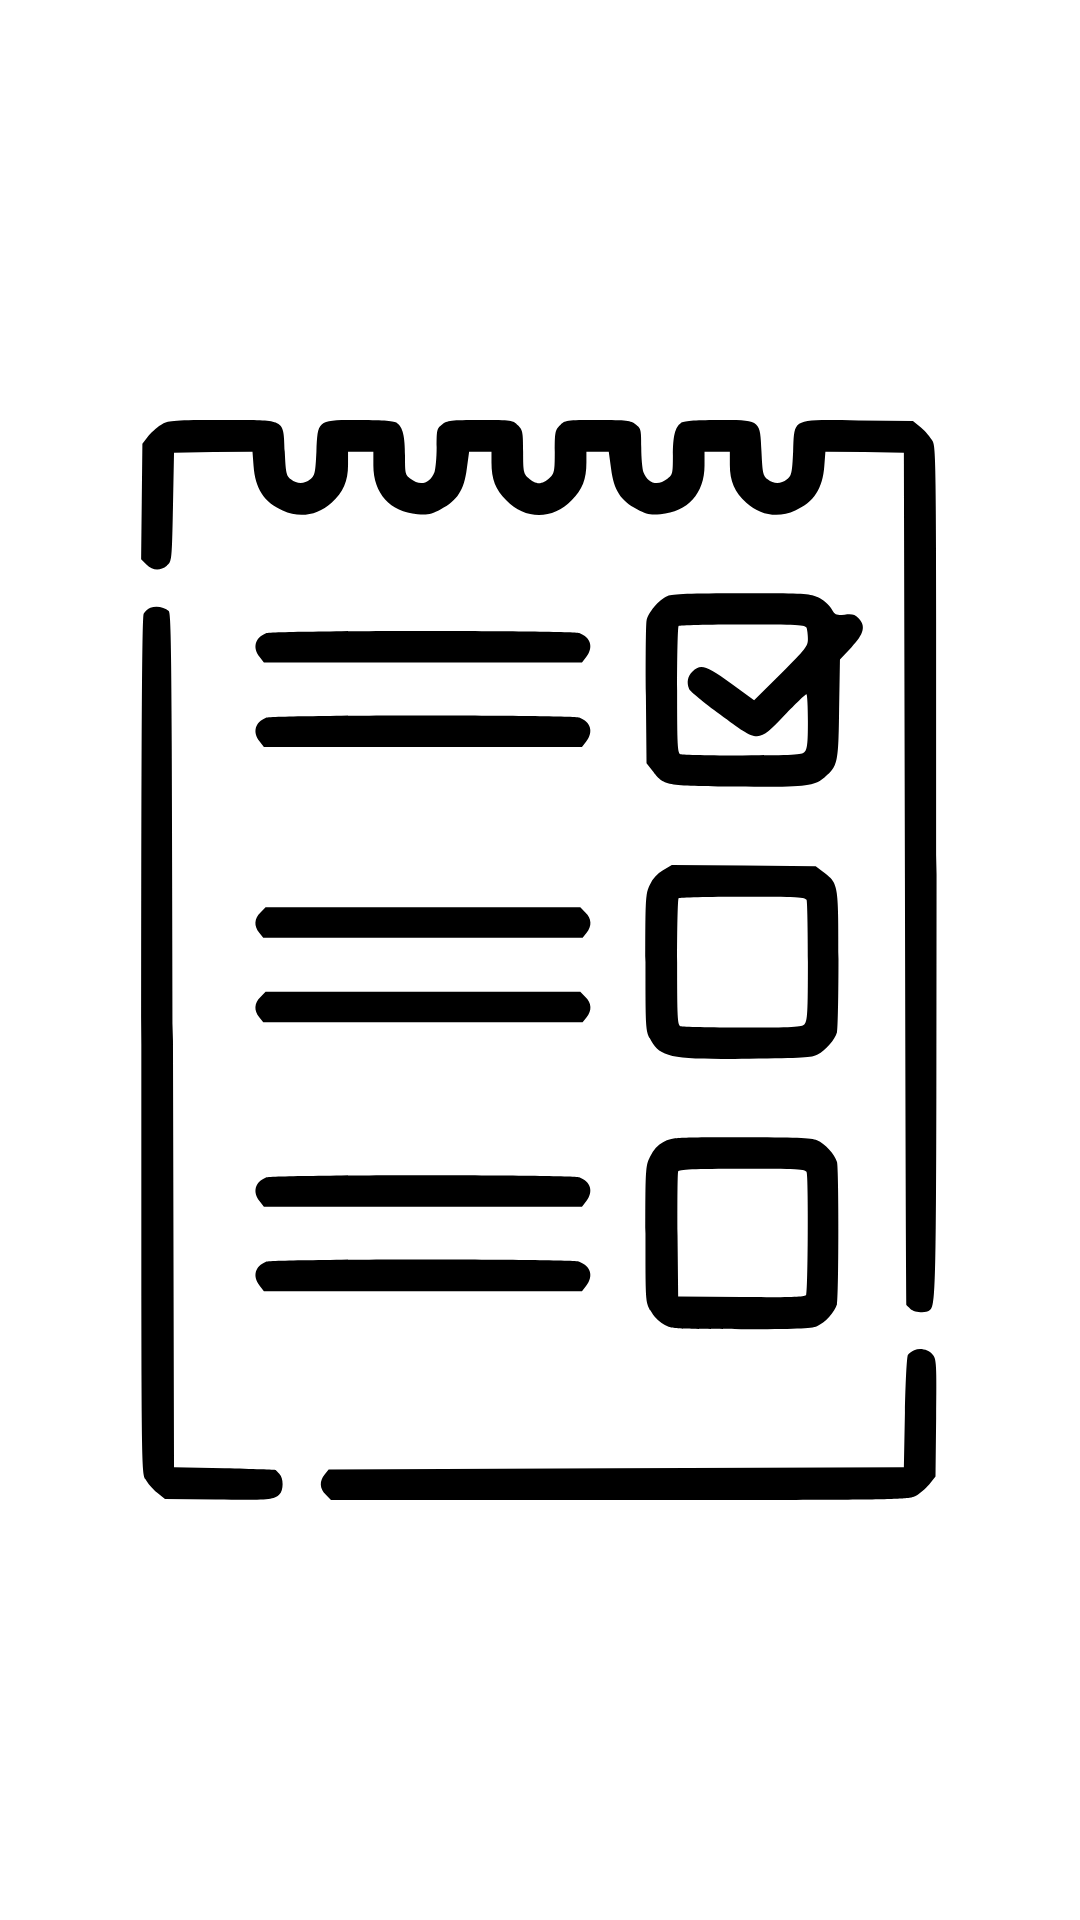

Layout XML and referenced resources for this Android screen:
<!-- AndroidManifest.xml: application theme Theme.ListaDeComprasFinal -->
<!-- res/layout/activity_splash_screen.xml -->
<?xml version="1.0" encoding="utf-8"?>
<androidx.constraintlayout.widget.ConstraintLayout xmlns:android="http://schemas.android.com/apk/res/android"
    xmlns:app="http://schemas.android.com/apk/res-auto"
    xmlns:tools="http://schemas.android.com/tools"
    android:layout_width="match_parent"
    android:layout_height="match_parent"
    tools:context=".SplashScreen">

    <ImageView
        android:id="@+id/imageView"
        android:layout_width="wrap_content"
        android:layout_height="wrap_content"
        android:src="@drawable/iconlist"
        app:layout_constraintBottom_toBottomOf="parent"
        app:layout_constraintEnd_toEndOf="parent"
        app:layout_constraintStart_toStartOf="parent"
        app:layout_constraintTop_toTopOf="parent" />

    <TextView
        android:layout_width="wrap_content"
        android:layout_height="wrap_content"
        android:layout_marginBottom="120dp"
        android:text="LISTA DE COMPRAS"
        android:textStyle="bold"
        android:textSize="30dp"
        android:textColor="@color/black"
        app:layout_constraintBottom_toBottomOf="parent"
        app:layout_constraintEnd_toEndOf="parent"
        app:layout_constraintStart_toStartOf="parent"
        app:layout_constraintTop_toBottomOf="@+id/imageView" />


</androidx.constraintlayout.widget.ConstraintLayout>
<!-- resources referenced by this layout -->
<resources>
  <!-- drawable iconlist: vector/xml drawable (drawable, 6441 chars, omitted) -->
  <style name="Theme.ListaDeComprasFinal" parent="Theme.MaterialComponents.DayNight.DarkActionBar">
          
          <item name="colorPrimary">@color/purple_500</item>
          <item name="colorPrimaryVariant">@color/purple_700</item>
          <item name="colorOnPrimary">@color/white</item>
          
          <item name="colorSecondary">@color/teal_200</item>
          <item name="colorSecondaryVariant">@color/teal_700</item>
          <item name="colorOnSecondary">@color/black</item>
          
          <item name="android:statusBarColor">?attr/colorPrimaryVariant</item>
          
      </style>
  <!-- not gathered from this repository: default colours our renderer supplied (Android Studio template values) -->
  <color name="purple_500">#FF6200EE</color>
  <color name="purple_700">#FF3700B3</color>
  <color name="teal_200">#FF03DAC5</color>
  <color name="teal_700">#FF018786</color>
  <color name="black">#FF000000</color>
  <color name="white">#FFFFFFFF</color>
</resources>
